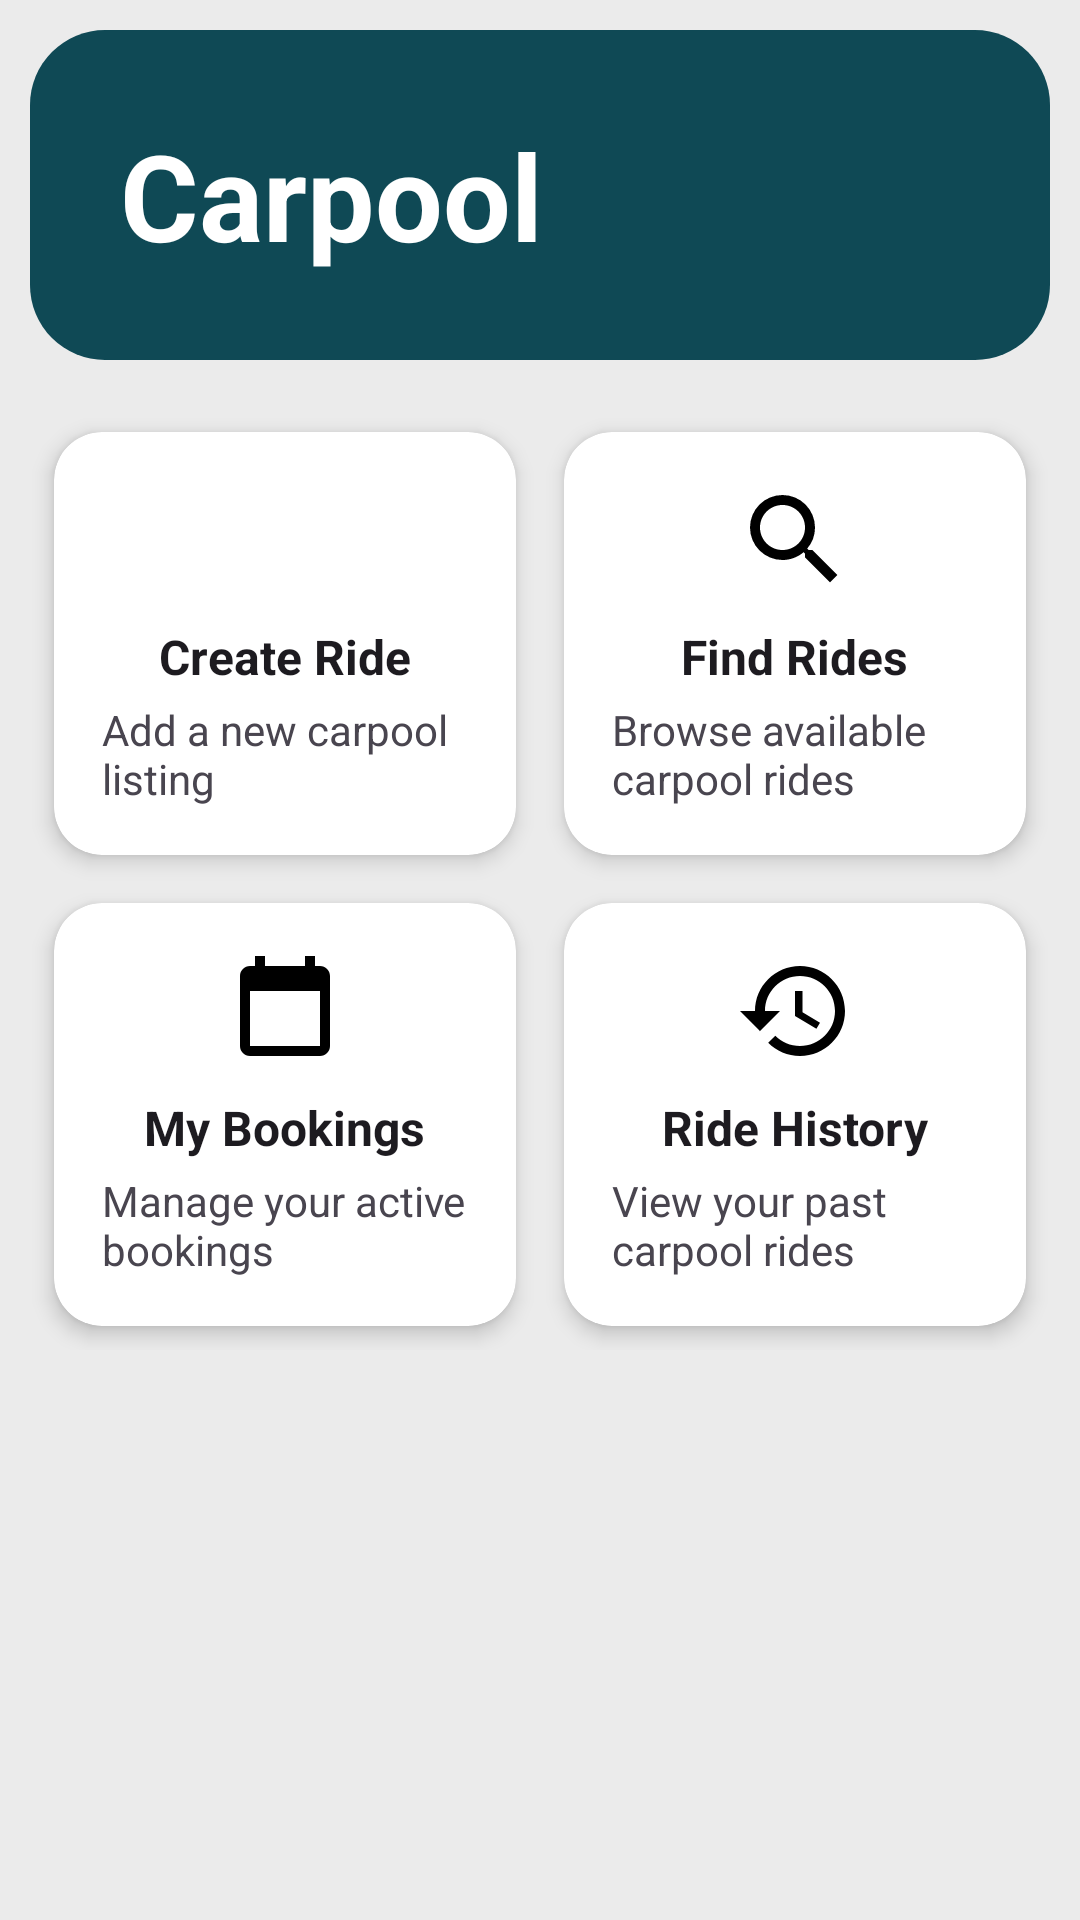

This screen was rendered from an Android layout file. Write that file and the resources it references.
<!-- AndroidManifest.xml: application theme Theme.Shift -->
<!-- res/layout/fragment_carpool.xml -->
<?xml version="1.0" encoding="utf-8"?>
<FrameLayout xmlns:android="http://schemas.android.com/apk/res/android"
    xmlns:app="http://schemas.android.com/apk/res-auto"
    xmlns:tools="http://schemas.android.com/tools"
    android:layout_width="match_parent"
    android:layout_height="match_parent"
    android:background="#EBEBEB"
    android:padding="10dp"
    tools:context="com.example.shift.CarpoolFragment">

    <androidx.constraintlayout.widget.ConstraintLayout
        android:layout_width="match_parent"
        android:layout_height="match_parent">

        
        <com.google.android.material.appbar.AppBarLayout
            android:id="@+id/topC"
            android:layout_width="match_parent"
            android:layout_height="110dp"
            android:layout_gravity="top"
            android:background="@drawable/bar_background"
            app:itemActiveIndicatorStyle="@style/Widget.MaterialComponents.AppBarLayout.Primary"
            app:itemIconTint="@color/white"
            app:itemTextColor="@color/white"
            app:labelVisibilityMode="selected"
            app:layout_constraintBottom_toBottomOf="parent"
            app:layout_constraintEnd_toEndOf="parent"
            app:layout_constraintHorizontal_bias="1.0"
            app:layout_constraintStart_toStartOf="parent"
            app:layout_constraintTop_toTopOf="parent"
            app:layout_constraintVertical_bias="0.0"
            app:menu="@menu/top_bar">

            <TextView
                android:layout_width="match_parent"
                android:layout_height="match_parent"
                android:gravity="center_vertical"
                android:text="   Carpool"
                android:textAlignment="gravity"
                android:textColor="@android:color/white"
                android:textSize="40sp"
                android:textStyle="bold" />
        </com.google.android.material.appbar.AppBarLayout>

        
        <GridLayout
            android:id="@+id/feature_grid"
            android:layout_width="match_parent"
            android:layout_height="wrap_content"
            android:layout_marginTop="16dp"
            android:columnCount="2"
            app:layout_constraintTop_toBottomOf="@id/topC">

            
            <androidx.cardview.widget.CardView
                android:id="@+id/card_create_ride"
                android:layout_width="0dp"
                android:layout_height="wrap_content"
                android:layout_margin="8dp"
                android:layout_columnWeight="1"
                app:cardCornerRadius="16dp"
                app:cardElevation="4dp"
                app:cardBackgroundColor="@android:color/white">

                <LinearLayout
                    android:layout_width="match_parent"
                    android:layout_height="wrap_content"
                    android:gravity="center"
                    android:orientation="vertical"
                    android:padding="16dp">

                    <ImageView
                        android:id="@+id/create_ride_icon"
                        android:layout_width="40dp"
                        android:layout_height="40dp"
                        android:contentDescription="@string/create_ride_icon_description"
                        android:src="@drawable/black_local_taxi" />

                    <TextView
                        android:id="@+id/create_ride_title"
                        android:layout_width="wrap_content"
                        android:layout_height="wrap_content"
                        android:layout_marginTop="8dp"
                        android:text="@string/create_ride_title"
                        android:textSize="16sp"
                        android:textStyle="bold"
                        android:textColor="?attr/colorOnSurface" />

                    <TextView
                        android:id="@+id/create_ride_description"
                        android:layout_width="wrap_content"
                        android:layout_height="wrap_content"
                        android:layout_marginTop="4dp"
                        android:text="@string/create_ride_description"
                        android:textSize="14sp"
                        android:textColor="?attr/colorOnSurfaceVariant" />
                </LinearLayout>
            </androidx.cardview.widget.CardView>

            
            <androidx.cardview.widget.CardView
                android:id="@+id/card_find_rides"
                android:layout_width="0dp"
                android:layout_height="wrap_content"
                android:layout_margin="8dp"
                android:layout_columnWeight="1"
                app:cardCornerRadius="16dp"
                app:cardElevation="4dp"
                app:cardBackgroundColor="@android:color/white">

                <LinearLayout
                    android:layout_width="match_parent"
                    android:layout_height="wrap_content"
                    android:gravity="center"
                    android:orientation="vertical"
                    android:padding="16dp">

                    <ImageView
                        android:id="@+id/find_rides_icon"
                        android:layout_width="40dp"
                        android:layout_height="40dp"
                        android:contentDescription="@string/find_rides_icon_description"
                        android:src="@drawable/ic_search_rides" />

                    <TextView
                        android:id="@+id/find_rides_title"
                        android:layout_width="wrap_content"
                        android:layout_height="wrap_content"
                        android:layout_marginTop="8dp"
                        android:text="@string/find_rides_title"
                        android:textSize="16sp"
                        android:textStyle="bold"
                        android:textColor="?attr/colorOnSurface" />

                    <TextView
                        android:id="@+id/find_rides_description"
                        android:layout_width="wrap_content"
                        android:layout_height="wrap_content"
                        android:layout_marginTop="4dp"
                        android:text="@string/find_rides_description"
                        android:textSize="14sp"
                        android:textColor="?attr/colorOnSurfaceVariant" />
                </LinearLayout>
            </androidx.cardview.widget.CardView>

            
            <androidx.cardview.widget.CardView
                android:id="@+id/card_my_bookings"
                android:layout_width="0dp"
                android:layout_height="wrap_content"
                android:layout_margin="8dp"
                android:layout_columnWeight="1"
                app:cardCornerRadius="16dp"
                app:cardElevation="4dp"
                app:cardBackgroundColor="@android:color/white">

                <LinearLayout
                    android:layout_width="match_parent"
                    android:layout_height="wrap_content"
                    android:gravity="center"
                    android:orientation="vertical"
                    android:padding="16dp">

                    <ImageView
                        android:id="@+id/my_bookings_icon"
                        android:layout_width="40dp"
                        android:layout_height="40dp"
                        android:contentDescription="@string/my_bookings_icon_description"
                        android:src="@drawable/ic_bookings" />

                    <TextView
                        android:id="@+id/my_bookings_title"
                        android:layout_width="wrap_content"
                        android:layout_height="wrap_content"
                        android:layout_marginTop="8dp"
                        android:text="@string/my_bookings_title"
                        android:textSize="16sp"
                        android:textStyle="bold"
                        android:textColor="?attr/colorOnSurface" />

                    <TextView
                        android:id="@+id/my_bookings_description"
                        android:layout_width="wrap_content"
                        android:layout_height="wrap_content"
                        android:layout_marginTop="4dp"
                        android:text="@string/my_bookings_description"
                        android:textSize="14sp"
                        android:textColor="?attr/colorOnSurfaceVariant" />
                </LinearLayout>
            </androidx.cardview.widget.CardView>

            
            <androidx.cardview.widget.CardView
                android:id="@+id/card_ride_history"
                android:layout_width="0dp"
                android:layout_height="wrap_content"
                android:layout_margin="8dp"
                android:layout_columnWeight="1"
                app:cardCornerRadius="16dp"
                app:cardElevation="4dp"
                app:cardBackgroundColor="@android:color/white">

                <LinearLayout
                    android:layout_width="match_parent"
                    android:layout_height="wrap_content"
                    android:gravity="center"
                    android:orientation="vertical"
                    android:padding="16dp">

                    <ImageView
                        android:id="@+id/ride_history_icon"
                        android:layout_width="40dp"
                        android:layout_height="40dp"
                        android:contentDescription="@string/ride_history_icon_description"
                        android:src="@drawable/ic_history" />

                    <TextView
                        android:id="@+id/ride_history_title"
                        android:layout_width="wrap_content"
                        android:layout_height="wrap_content"
                        android:layout_marginTop="8dp"
                        android:text="@string/ride_history_title"
                        android:textSize="16sp"
                        android:textStyle="bold"
                        android:textColor="?attr/colorOnSurface" />

                    <TextView
                        android:id="@+id/ride_history_description"
                        android:layout_width="wrap_content"
                        android:layout_height="wrap_content"
                        android:layout_marginTop="4dp"
                        android:text="@string/ride_history_description"
                        android:textSize="14sp"
                        android:textColor="?attr/colorOnSurfaceVariant" />
                </LinearLayout>
            </androidx.cardview.widget.CardView>
        </GridLayout>

    </androidx.constraintlayout.widget.ConstraintLayout>
</FrameLayout>
<!-- resources referenced by this layout -->
<resources>
  <color name="white">#FFFFFFFF</color>
  <!-- drawable bar_background (drawable) -->
  <?xml version="1.0" encoding="utf-8"?>
  <shape xmlns:android="http://schemas.android.com/apk/res/android"
      android:shape="rectangle">
      <corners
          android:radius="25dp"/>
  
      <solid
          android:color="@color/darkblue"/>
  
  
  </shape>
  <!-- drawable ic_bookings (drawable) -->
  <vector xmlns:android="http://schemas.android.com/apk/res/android"
      android:width="24dp"
      android:height="24dp"
      android:viewportWidth="24"
      android:viewportHeight="24">
      <path
          android:fillColor="#000000"
          android:pathData="M19,3h-1V1h-2v2H8V1H6v2H5c-1.11,0 -2,0.89 -2,2v14c0,1.11 0.89,2 2,2h14c1.11,0 2,-0.89 2,-2V5c0,-1.11 -0.89,-2 -2,-2zm0,16H5V8h14v11z"/>
  </vector>
  <!-- drawable ic_history (drawable) -->
  <vector xmlns:android="http://schemas.android.com/apk/res/android"
      android:width="24dp"
      android:height="24dp"
      android:viewportWidth="24"
      android:viewportHeight="24">
      <path
          android:fillColor="#000000"
          android:pathData="M13,3c-4.97,0 -9,4.03 -9,9H1l3.89,3.89 0.07,0.14L9,12H6c0,-3.87 3.13,-7 7,-7s7,3.13 7,7 -3.13,7 -7,7c-1.93,0 -3.68,-0.79 -4.94,-2.06l-1.42,1.42C8.27,19.99 10.51,21 13,21c4.97,0 9,-4.03 9,-9s-4.03,-9 -9,-9zm-1,5v5l4.28,2.54 0.72,-1.21 -3.5,-2.08V8H12z"/>
  </vector>
  <!-- drawable ic_search_rides (drawable) -->
  <vector xmlns:android="http://schemas.android.com/apk/res/android"
      android:width="24dp"
      android:height="24dp"
      android:viewportWidth="24"
      android:viewportHeight="24">
      <path
          android:fillColor="#000000"
          android:pathData="M15.5,14h-0.79l-0.28-0.27A6.471,6.471 0,0 0,16 9.5 6.5,6.5 0,1 0,9.5 16c1.61,0 3.09,-0.59 4.23,-1.57l0.27,0.28v0.79l5,4.99L20.49,19l-4.99,-5zm-6,0C7.01,14 5,11.99 5,9.5S7.01,5 9.5,5 14,7.01 14,9.5 11.99,14 9.5,14z"/>
  </vector>
  <string name="create_ride_description">Add a new carpool listing</string>
  <string name="create_ride_icon_description">Create Ride Icon</string>
  <string name="create_ride_title">Create Ride</string>
  <string name="find_rides_description">Browse available carpool rides</string>
  <string name="find_rides_icon_description">Find Rides Icon</string>
  <string name="find_rides_title">Find Rides</string>
  <string name="my_bookings_description">Manage your active bookings</string>
  <string name="my_bookings_icon_description">My Bookings Icon</string>
  <string name="my_bookings_title">My Bookings</string>
  <string name="ride_history_description">View your past carpool rides</string>
  <string name="ride_history_icon_description">Ride History Icon</string>
  <string name="ride_history_title">Ride History</string>
  <style name="Theme.Shift" parent="Base.Theme.Shift" />
  <color name="darkblue">#0F4955</color>
  <style name="Base.Theme.Shift" parent="Theme.Material3.DayNight.NoActionBar">
          
          
      </style>
</resources>
